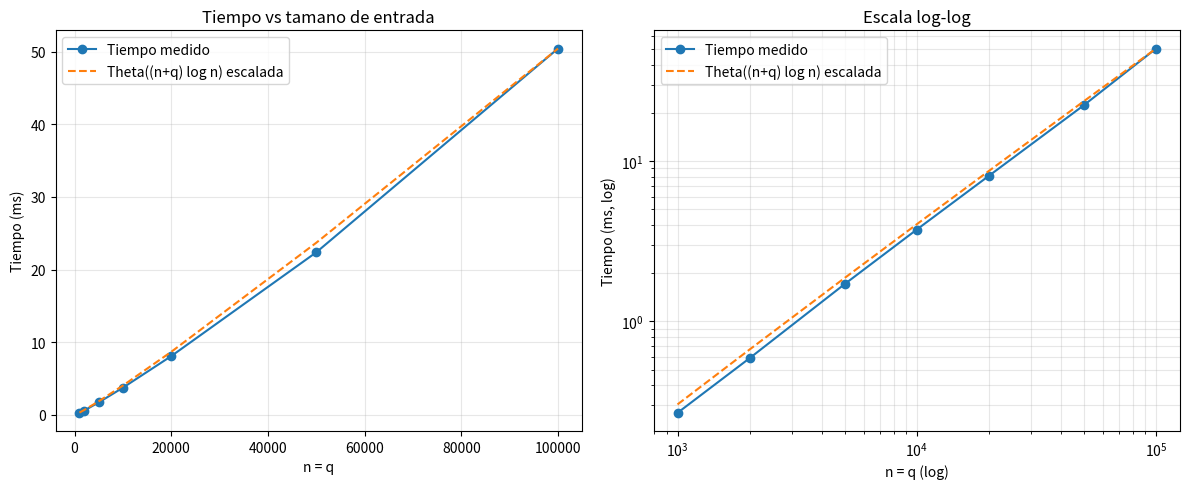

Recreate this plot in Python.
# Experimentos - Interesting Drink (Codeforces 706B)
# Para subir a Google Colab o GitHub.
# Contiene: implementacion del algoritmo, casos de prueba, benchmark de tiempo y grafico.

import random, time, bisect, math
import matplotlib.pyplot as plt

# ---------- Algoritmo ----------
def solve(prices, budgets):
    xs = sorted(prices)
    return [bisect.bisect_right(xs, m) for m in budgets]

# ---------- 1. Casos de prueba ----------
cases = [
    ("Tipico (enunciado)", [3,10,8,6,11], [1,10,3,11], [0,4,1,5]),
    ("Borde: n=1, m < precio", [50], [1], [0]),
    ("Borde: n=1, m == precio", [50], [50], [1]),
    ("Borde: m mayor a todos los precios", [3,10,8,6,11], [10**9], [5]),
    ("Borde: m menor a todos los precios", [3,10,8,6,11], [1], [0]),
    ("Precios repetidos", [5,5,5,2,9], [5], [4]),
    ("m coincide con precios repetidos", [4,4,4,4], [4], [4]),
]

print("=== Casos de prueba ===")
for name, prices, budgets, expected in cases:
    got = solve(prices, budgets)
    ok = "OK" if got == expected else "FALLA"
    print(f"{name:45s} esperado={expected} obtenido={got}  -> {ok}")

# ---------- 2. Benchmark de tiempo ----------
random.seed(42)
sizes = [1000, 2000, 5000, 10000, 20000, 50000, 100000]
results = []
for n in sizes:
    q = n
    prices = [random.randint(1, 100000) for _ in range(n)]
    budgets = [random.randint(1, 10**9) for _ in range(q)]
    best = None
    for _ in range(5):
        t0 = time.perf_counter()
        solve(prices, budgets)
        t1 = time.perf_counter()
        dt = t1 - t0
        if best is None or dt < best:
            best = dt
    results.append((n, q, best))

print("\n=== Tiempos medidos ===")
for n, q, t in results:
    print(n, q, f"{t*1000:.3f} ms")

# ---------- 3. Grafico ----------
ns = [r[0] for r in results]
ts_ms = [r[2]*1000 for r in results]
theo = [(n+q)*math.log2(n) for n,q,t in results]
scale = ts_ms[-1] / theo[-1]
theo_scaled = [v*scale for v in theo]

fig, axes = plt.subplots(1, 2, figsize=(12,5))
ax = axes[0]
ax.plot(ns, ts_ms, 'o-', label='Tiempo medido')
ax.plot(ns, theo_scaled, '--', label='Theta((n+q) log n) escalada')
ax.set_xlabel('n = q'); ax.set_ylabel('Tiempo (ms)')
ax.set_title('Tiempo vs tamano de entrada'); ax.legend(); ax.grid(alpha=0.3)

ax = axes[1]
ax.plot(ns, ts_ms, 'o-', label='Tiempo medido')
ax.plot(ns, theo_scaled, '--', label='Theta((n+q) log n) escalada')
ax.set_xscale('log'); ax.set_yscale('log')
ax.set_xlabel('n = q (log)'); ax.set_ylabel('Tiempo (ms, log)')
ax.set_title('Escala log-log'); ax.legend(); ax.grid(alpha=0.3, which='both')

plt.tight_layout()
plt.savefig('grafico_tiempo_vs_n.png', dpi=150)
print("\nGrafico guardado como grafico_tiempo_vs_n.png")
